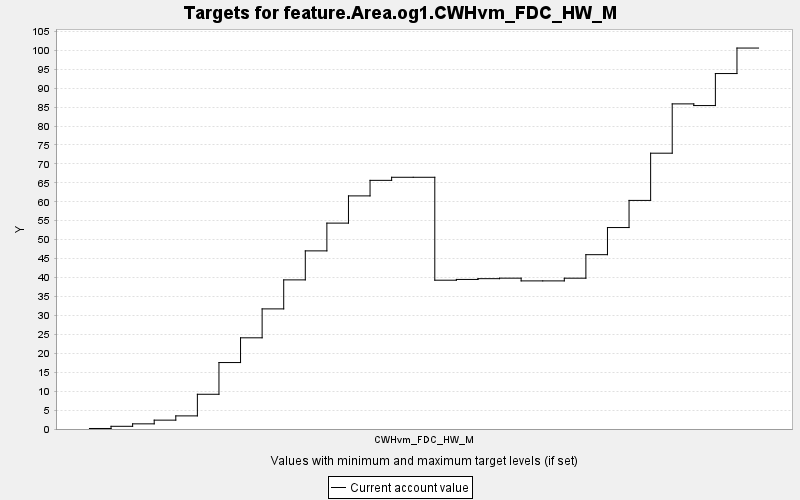

Data behind this chart, as committed beside it:
TARGET, PERIOD, YEAR, PERIODWIDTH, MINIMUM, MAXIMUM, MINWEIGHT, MAXWEIGHT, CURRENT, SUMMARY
feature.Area.og1.CWHvm_FDC_HW_M, 0, 0, 10.0, 0.0, 10000, 1.0, 1.0, 0.137, 0.0
feature.Area.og1.CWHvm_FDC_HW_M, 1, 10, 10.0, 0.0, 10000, 1.0, 1.0, 0.713, 0.0
feature.Area.og1.CWHvm_FDC_HW_M, 2, 20, 10.0, 0.0, 10000, 1.0, 1.0, 1.361, 0.0
feature.Area.og1.CWHvm_FDC_HW_M, 3, 30, 10.0, 0.0, 10000, 1.0, 1.0, 2.34, 0.0
feature.Area.og1.CWHvm_FDC_HW_M, 4, 40, 10.0, 0.0, 10000, 1.0, 1.0, 3.462, 0.0
feature.Area.og1.CWHvm_FDC_HW_M, 5, 50, 10.0, 0.0, 10000, 1.0, 1.0, 9.172, 0.0
feature.Area.og1.CWHvm_FDC_HW_M, 6, 60, 10.0, 0.0, 10000, 1.0, 1.0, 17.55, 0.0
feature.Area.og1.CWHvm_FDC_HW_M, 7, 70, 10.0, 0.0, 10000, 1.0, 1.0, 24.08, 0.0
feature.Area.og1.CWHvm_FDC_HW_M, 8, 80, 10.0, 0.0, 10000, 1.0, 1.0, 31.72, 0.0
feature.Area.og1.CWHvm_FDC_HW_M, 9, 90, 10.0, 0.0, 10000, 1.0, 1.0, 39.38, 0.0
feature.Area.og1.CWHvm_FDC_HW_M, 10, 100, 10.0, 0.0, 10000, 1.0, 1.0, 47.04, 0.0
feature.Area.og1.CWHvm_FDC_HW_M, 11, 110, 10.0, 0.0, 10000, 1.0, 1.0, 54.37, 0.0
feature.Area.og1.CWHvm_FDC_HW_M, 12, 120, 10.0, 0.0, 10000, 1.0, 1.0, 61.56, 0.0
feature.Area.og1.CWHvm_FDC_HW_M, 13, 130, 10.0, 0.0, 10000, 1.0, 1.0, 65.66, 0.0
feature.Area.og1.CWHvm_FDC_HW_M, 14, 140, 10.0, 0.0, 10000, 1.0, 1.0, 66.47, 0.0
feature.Area.og1.CWHvm_FDC_HW_M, 15, 150, 10.0, 0.0, 10000, 1.0, 1.0, 66.47, 0.0
feature.Area.og1.CWHvm_FDC_HW_M, 16, 160, 10.0, 0.0, 10000, 1.0, 1.0, 39.29, 0.0
feature.Area.og1.CWHvm_FDC_HW_M, 17, 170, 10.0, 0.0, 10000, 1.0, 1.0, 39.5, 0.0
feature.Area.og1.CWHvm_FDC_HW_M, 18, 180, 10.0, 0.0, 10000, 1.0, 1.0, 39.7, 0.0
feature.Area.og1.CWHvm_FDC_HW_M, 19, 190, 10.0, 0.0, 10000, 1.0, 1.0, 39.83, 0.0
feature.Area.og1.CWHvm_FDC_HW_M, 20, 200, 10.0, 0.0, 10000, 1.0, 1.0, 39.11, 0.0
feature.Area.og1.CWHvm_FDC_HW_M, 21, 210, 10.0, 0.0, 10000, 1.0, 1.0, 39.11, 0.0
feature.Area.og1.CWHvm_FDC_HW_M, 22, 220, 10.0, 0.0, 10000, 1.0, 1.0, 39.83, 0.0
feature.Area.og1.CWHvm_FDC_HW_M, 23, 230, 10.0, 0.0, 10000, 1.0, 1.0, 46.03, 0.0
feature.Area.og1.CWHvm_FDC_HW_M, 24, 240, 10.0, 0.0, 10000, 1.0, 1.0, 53.2, 0.0
feature.Area.og1.CWHvm_FDC_HW_M, 25, 250, 10.0, 0.0, 10000, 1.0, 1.0, 60.37, 0.0
feature.Area.og1.CWHvm_FDC_HW_M, 26, 260, 10.0, 0.0, 10000, 1.0, 1.0, 72.83, 0.0
feature.Area.og1.CWHvm_FDC_HW_M, 27, 270, 10.0, 0.0, 10000, 1.0, 1.0, 85.86, 0.0
feature.Area.og1.CWHvm_FDC_HW_M, 28, 280, 10.0, 0.0, 10000, 1.0, 1.0, 85.41, 0.0
feature.Area.og1.CWHvm_FDC_HW_M, 29, 290, 10.0, 0.0, 10000, 1.0, 1.0, 93.87, 0.0
feature.Area.og1.CWHvm_FDC_HW_M, 30, 300, 10.0, 0.0, 10000, 1.0, 1.0, 100.6, 0.0
